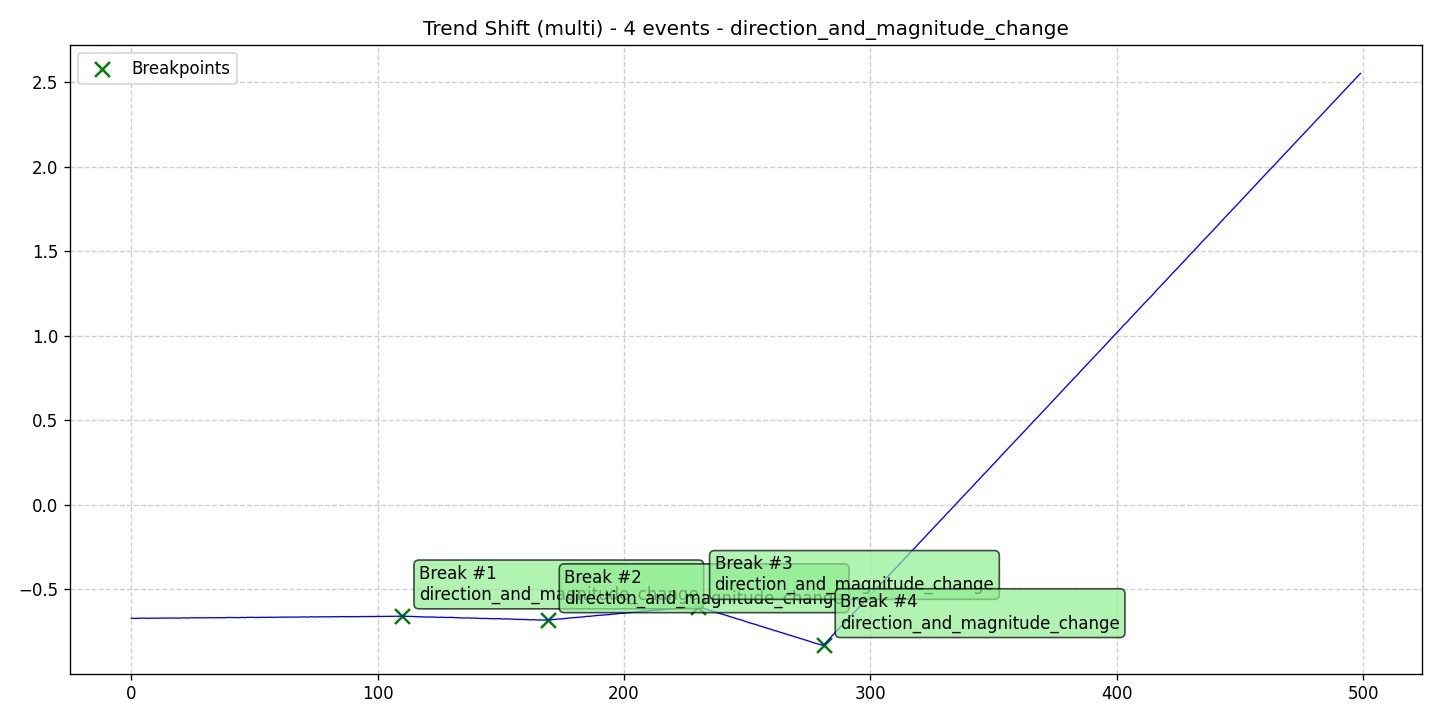

Values plotted in this chart, from the file beside it:
data, stationary, det_lin_up, det_lin_down, det_quad, det_cubic, det_exp, det_damped, stoc_trend, volatility, single_seas, multiple_seas, point_anom_single, point_anom_multi, collect_anom, context_anom, mean_shift, var_shift, trend_shift, date, is_break, is_anomaly, is_multi, location_beginning
-0.6716, 0, 0, 0, 0, 0, 0, 0, 0, 0, 0, 0, 0, 0, 0, 0, 0, 0, 1, 2020-01-01, 0, 0, 1, 0
-0.6728, 0, 0, 0, 0, 0, 0, 0, 0, 0, 0, 0, 0, 0, 0, 0, 0, 0, 1, 2020-01-02, 0, 0, 1, 0
-0.6723, 0, 0, 0, 0, 0, 0, 0, 0, 0, 0, 0, 0, 0, 0, 0, 0, 0, 1, 2020-01-03, 0, 0, 1, 0
-0.6719, 0, 0, 0, 0, 0, 0, 0, 0, 0, 0, 0, 0, 0, 0, 0, 0, 0, 1, 2020-01-04, 0, 0, 1, 0
-0.6715, 0, 0, 0, 0, 0, 0, 0, 0, 0, 0, 0, 0, 0, 0, 0, 0, 0, 1, 2020-01-05, 0, 0, 1, 0
-0.671, 0, 0, 0, 0, 0, 0, 0, 0, 0, 0, 0, 0, 0, 0, 0, 0, 0, 1, 2020-01-06, 0, 0, 1, 0
-0.672, 0, 0, 0, 0, 0, 0, 0, 0, 0, 0, 0, 0, 0, 0, 0, 0, 0, 1, 2020-01-07, 0, 0, 1, 0
-0.6716, 0, 0, 0, 0, 0, 0, 0, 0, 0, 0, 0, 0, 0, 0, 0, 0, 0, 1, 2020-01-08, 0, 0, 1, 0
-0.6712, 0, 0, 0, 0, 0, 0, 0, 0, 0, 0, 0, 0, 0, 0, 0, 0, 0, 1, 2020-01-09, 0, 0, 1, 0
-0.6708, 0, 0, 0, 0, 0, 0, 0, 0, 0, 0, 0, 0, 0, 0, 0, 0, 0, 1, 2020-01-10, 0, 0, 1, 0
-0.6715, 0, 0, 0, 0, 0, 0, 0, 0, 0, 0, 0, 0, 0, 0, 0, 0, 0, 1, 2020-01-11, 0, 0, 1, 0
-0.671, 0, 0, 0, 0, 0, 0, 0, 0, 0, 0, 0, 0, 0, 0, 0, 0, 0, 1, 2020-01-12, 0, 0, 1, 0
-0.6702, 0, 0, 0, 0, 0, 0, 0, 0, 0, 0, 0, 0, 0, 0, 0, 0, 0, 1, 2020-01-13, 0, 0, 1, 0
-0.6703, 0, 0, 0, 0, 0, 0, 0, 0, 0, 0, 0, 0, 0, 0, 0, 0, 0, 1, 2020-01-14, 0, 0, 1, 0
-0.6711, 0, 0, 0, 0, 0, 0, 0, 0, 0, 0, 0, 0, 0, 0, 0, 0, 0, 1, 2020-01-15, 0, 0, 1, 0
-0.6704, 0, 0, 0, 0, 0, 0, 0, 0, 0, 0, 0, 0, 0, 0, 0, 0, 0, 1, 2020-01-16, 0, 0, 1, 0
-0.6704, 0, 0, 0, 0, 0, 0, 0, 0, 0, 0, 0, 0, 0, 0, 0, 0, 0, 1, 2020-01-17, 0, 0, 1, 0
-0.6699, 0, 0, 0, 0, 0, 0, 0, 0, 0, 0, 0, 0, 0, 0, 0, 0, 0, 1, 2020-01-18, 0, 0, 1, 0
-0.6705, 0, 0, 0, 0, 0, 0, 0, 0, 0, 0, 0, 0, 0, 0, 0, 0, 0, 1, 2020-01-19, 0, 0, 1, 0
-0.67, 0, 0, 0, 0, 0, 0, 0, 0, 0, 0, 0, 0, 0, 0, 0, 0, 0, 1, 2020-01-20, 0, 0, 1, 0
-0.6706, 0, 0, 0, 0, 0, 0, 0, 0, 0, 0, 0, 0, 0, 0, 0, 0, 0, 1, 2020-01-21, 0, 0, 1, 0
-0.6695, 0, 0, 0, 0, 0, 0, 0, 0, 0, 0, 0, 0, 0, 0, 0, 0, 0, 1, 2020-01-22, 0, 0, 1, 0
-0.6697, 0, 0, 0, 0, 0, 0, 0, 0, 0, 0, 0, 0, 0, 0, 0, 0, 0, 1, 2020-01-23, 0, 0, 1, 0
-0.6706, 0, 0, 0, 0, 0, 0, 0, 0, 0, 0, 0, 0, 0, 0, 0, 0, 0, 1, 2020-01-24, 0, 0, 1, 0
-0.6691, 0, 0, 0, 0, 0, 0, 0, 0, 0, 0, 0, 0, 0, 0, 0, 0, 0, 1, 2020-01-25, 0, 0, 1, 0
-0.6693, 0, 0, 0, 0, 0, 0, 0, 0, 0, 0, 0, 0, 0, 0, 0, 0, 0, 1, 2020-01-26, 0, 0, 1, 0
-0.6691, 0, 0, 0, 0, 0, 0, 0, 0, 0, 0, 0, 0, 0, 0, 0, 0, 0, 1, 2020-01-27, 0, 0, 1, 0
-0.6691, 0, 0, 0, 0, 0, 0, 0, 0, 0, 0, 0, 0, 0, 0, 0, 0, 0, 1, 2020-01-28, 0, 0, 1, 0
-0.6692, 0, 0, 0, 0, 0, 0, 0, 0, 0, 0, 0, 0, 0, 0, 0, 0, 0, 1, 2020-01-29, 0, 0, 1, 0
-0.6691, 0, 0, 0, 0, 0, 0, 0, 0, 0, 0, 0, 0, 0, 0, 0, 0, 0, 1, 2020-01-30, 0, 0, 1, 0
-0.6691, 0, 0, 0, 0, 0, 0, 0, 0, 0, 0, 0, 0, 0, 0, 0, 0, 0, 1, 2020-01-31, 0, 0, 1, 0
-0.6684, 0, 0, 0, 0, 0, 0, 0, 0, 0, 0, 0, 0, 0, 0, 0, 0, 0, 1, 2020-02-01, 0, 0, 1, 0
-0.6681, 0, 0, 0, 0, 0, 0, 0, 0, 0, 0, 0, 0, 0, 0, 0, 0, 0, 1, 2020-02-02, 0, 0, 1, 0
-0.669, 0, 0, 0, 0, 0, 0, 0, 0, 0, 0, 0, 0, 0, 0, 0, 0, 0, 1, 2020-02-03, 0, 0, 1, 0
-0.6684, 0, 0, 0, 0, 0, 0, 0, 0, 0, 0, 0, 0, 0, 0, 0, 0, 0, 1, 2020-02-04, 0, 0, 1, 0
-0.6683, 0, 0, 0, 0, 0, 0, 0, 0, 0, 0, 0, 0, 0, 0, 0, 0, 0, 1, 2020-02-05, 0, 0, 1, 0
-0.6686, 0, 0, 0, 0, 0, 0, 0, 0, 0, 0, 0, 0, 0, 0, 0, 0, 0, 1, 2020-02-06, 0, 0, 1, 0
-0.6691, 0, 0, 0, 0, 0, 0, 0, 0, 0, 0, 0, 0, 0, 0, 0, 0, 0, 1, 2020-02-07, 0, 0, 1, 0
-0.6687, 0, 0, 0, 0, 0, 0, 0, 0, 0, 0, 0, 0, 0, 0, 0, 0, 0, 1, 2020-02-08, 0, 0, 1, 0
-0.6672, 0, 0, 0, 0, 0, 0, 0, 0, 0, 0, 0, 0, 0, 0, 0, 0, 0, 1, 2020-02-09, 0, 0, 1, 0
-0.6675, 0, 0, 0, 0, 0, 0, 0, 0, 0, 0, 0, 0, 0, 0, 0, 0, 0, 1, 2020-02-10, 0, 0, 1, 0
-0.6673, 0, 0, 0, 0, 0, 0, 0, 0, 0, 0, 0, 0, 0, 0, 0, 0, 0, 1, 2020-02-11, 0, 0, 1, 0
-0.6678, 0, 0, 0, 0, 0, 0, 0, 0, 0, 0, 0, 0, 0, 0, 0, 0, 0, 1, 2020-02-12, 0, 0, 1, 0
-0.6679, 0, 0, 0, 0, 0, 0, 0, 0, 0, 0, 0, 0, 0, 0, 0, 0, 0, 1, 2020-02-13, 0, 0, 1, 0
-0.6681, 0, 0, 0, 0, 0, 0, 0, 0, 0, 0, 0, 0, 0, 0, 0, 0, 0, 1, 2020-02-14, 0, 0, 1, 0
-0.6666, 0, 0, 0, 0, 0, 0, 0, 0, 0, 0, 0, 0, 0, 0, 0, 0, 0, 1, 2020-02-15, 0, 0, 1, 0
-0.6679, 0, 0, 0, 0, 0, 0, 0, 0, 0, 0, 0, 0, 0, 0, 0, 0, 0, 1, 2020-02-16, 0, 0, 1, 0
-0.6666, 0, 0, 0, 0, 0, 0, 0, 0, 0, 0, 0, 0, 0, 0, 0, 0, 0, 1, 2020-02-17, 0, 0, 1, 0
-0.6663, 0, 0, 0, 0, 0, 0, 0, 0, 0, 0, 0, 0, 0, 0, 0, 0, 0, 1, 2020-02-18, 0, 0, 1, 0
-0.6661, 0, 0, 0, 0, 0, 0, 0, 0, 0, 0, 0, 0, 0, 0, 0, 0, 0, 1, 2020-02-19, 0, 0, 1, 0
-0.6666, 0, 0, 0, 0, 0, 0, 0, 0, 0, 0, 0, 0, 0, 0, 0, 0, 0, 1, 2020-02-20, 0, 0, 1, 0
-0.6673, 0, 0, 0, 0, 0, 0, 0, 0, 0, 0, 0, 0, 0, 0, 0, 0, 0, 1, 2020-02-21, 0, 0, 1, 0
-0.6665, 0, 0, 0, 0, 0, 0, 0, 0, 0, 0, 0, 0, 0, 0, 0, 0, 0, 1, 2020-02-22, 0, 0, 1, 0
-0.6661, 0, 0, 0, 0, 0, 0, 0, 0, 0, 0, 0, 0, 0, 0, 0, 0, 0, 1, 2020-02-23, 0, 0, 1, 0
-0.6662, 0, 0, 0, 0, 0, 0, 0, 0, 0, 0, 0, 0, 0, 0, 0, 0, 0, 1, 2020-02-24, 0, 0, 1, 0
-0.6665, 0, 0, 0, 0, 0, 0, 0, 0, 0, 0, 0, 0, 0, 0, 0, 0, 0, 1, 2020-02-25, 0, 0, 1, 0
-0.6655, 0, 0, 0, 0, 0, 0, 0, 0, 0, 0, 0, 0, 0, 0, 0, 0, 0, 1, 2020-02-26, 0, 0, 1, 0
-0.6661, 0, 0, 0, 0, 0, 0, 0, 0, 0, 0, 0, 0, 0, 0, 0, 0, 0, 1, 2020-02-27, 0, 0, 1, 0
-0.6659, 0, 0, 0, 0, 0, 0, 0, 0, 0, 0, 0, 0, 0, 0, 0, 0, 0, 1, 2020-02-28, 0, 0, 1, 0
-0.6662, 0, 0, 0, 0, 0, 0, 0, 0, 0, 0, 0, 0, 0, 0, 0, 0, 0, 1, 2020-02-29, 0, 0, 1, 0
... 440 more rows
